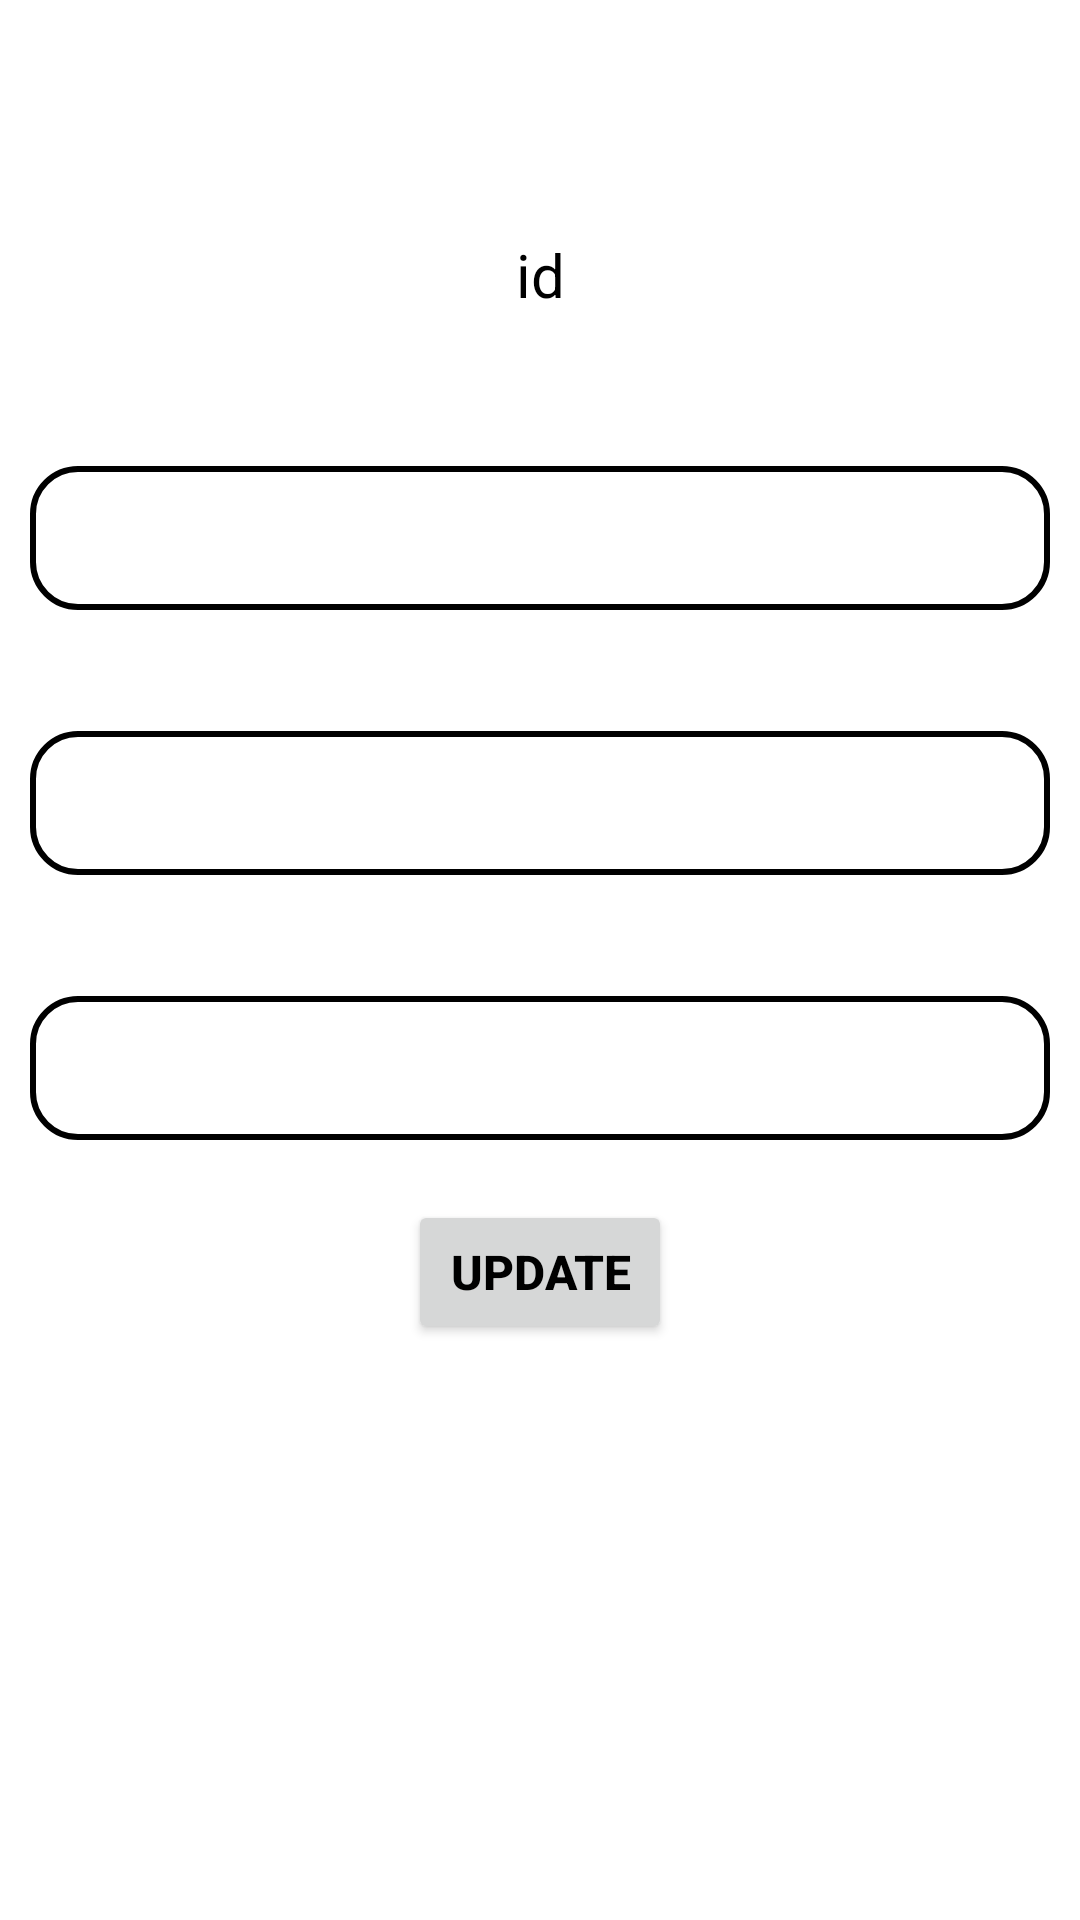

Reconstruct the res/layout file that produces this screen, plus the resources it refers to.
<!-- AndroidManifest.xml: application theme Theme.TaskMangementModule -->
<!-- res/layout/activity_updateuser.xml -->
<?xml version="1.0" encoding="utf-8"?>
<LinearLayout xmlns:android="http://schemas.android.com/apk/res/android"
    xmlns:app="http://schemas.android.com/apk/res-auto"
    xmlns:tools="http://schemas.android.com/tools"
    android:layout_width="match_parent"
    android:layout_height="match_parent"
    android:background="@drawable/bg1"
    android:orientation="vertical"
    tools:context=".updateproject">

    <TextView
        android:layout_width="wrap_content"
        android:layout_height="wrap_content"
        android:text="UPDATE USER"
        android:layout_gravity="center"
        android:textColor="#fff"
        android:textStyle="bold"
        android:textSize="32sp"
        android:layout_marginTop="25dp"
        />
    <TextView
        android:id="@+id/updateuserid"
        android:layout_width="match_parent"
        android:layout_height="wrap_content"
        android:text="id"
        android:textSize="20sp"
        android:layout_gravity="center"
        android:textColor="@color/black"
        android:layout_marginTop="10dp"
        android:gravity="center_horizontal"/>
    <TextView
        android:id="@+id/textprojectname"
        android:layout_width="match_parent"
        android:layout_height="wrap_content"
        android:layout_marginStart="20dp"
        android:layout_marginEnd="20dp"
        android:layout_marginTop="20dp"
        android:text="User Name"
        android:textColor="#fff"
        android:textSize="15sp" />

    <EditText
        android:id="@+id/updateusername"
        android:layout_width="match_parent"
        android:layout_height="wrap_content"
        android:layout_margin="10dp"
        android:ems="10"
        android:background="@drawable/background"
        android:minHeight="48dp"
        android:paddingStart="10dp"
        android:paddingEnd="10dp"
        tools:ignore="SpeakableTextPresentCheck" />

    <TextView
        android:id="@+id/textleader"
        android:layout_width="match_parent"
        android:layout_height="wrap_content"
        android:layout_marginStart="20dp"
        android:layout_marginEnd="20dp"
        android:text="User Email"
        android:textColor="#fff"
        android:textSize="15sp" />

    <EditText
        android:id="@+id/updateuseremail"
        android:layout_width="match_parent"
        android:layout_height="wrap_content"
        android:layout_margin="10dp"
        android:background="@drawable/background"
        android:ems="10"
        android:minHeight="48dp"
        android:paddingStart="10dp"
        android:paddingEnd="10dp"
        tools:ignore="SpeakableTextPresentCheck" />

    <TextView
        android:id="@+id/textmember"
        android:layout_width="match_parent"
        android:layout_height="wrap_content"
        android:layout_marginStart="20dp"
        android:layout_marginEnd="20dp"
        android:text="User Contact"
        android:textColor="#fff"
        android:textSize="15sp" />

    <EditText
        android:id="@+id/updateusercontact"
        android:layout_width="match_parent"
        android:layout_height="wrap_content"
        android:layout_margin="10dp"
        android:ems="10"
        android:background="@drawable/background"
        android:minHeight="48dp"
        android:paddingStart="10dp"
        android:paddingEnd="10dp"
        tools:ignore="SpeakableTextPresentCheck" />



    <Button
        android:id="@+id/updateuserbtn"
        android:layout_width="wrap_content"
        android:layout_height="wrap_content"
        android:layout_gravity="center"
        android:text="Update"
        android:textSize="16sp"
        android:textColor="@color/black"
        android:layout_marginTop="10dp"
        android:textStyle="bold" />



</LinearLayout>
<!-- resources referenced by this layout -->
<resources>
  <!-- drawable background (drawable) -->
  <?xml version="1.0" encoding="utf-8"?>
  <shape xmlns:android="http://schemas.android.com/apk/res/android"
      android:shape="rectangle">
      <solid android:color="@color/white"/>
      <corners android:radius="15dp"/>
      <stroke android:width="2dp" android:color="@color/black"/>
  
  </shape>
  <style name="Theme.TaskMangementModule" parent="Theme.MaterialComponents.DayNight.NoActionBar">
          
          <item name="colorPrimary">#1976D2</item>
          <item name="colorPrimaryVariant">#0F0F0F</item>
          <item name="colorOnPrimary">@color/white</item>
          
          <item name="colorSecondary">@color/teal_200</item>
          <item name="colorSecondaryVariant">@color/teal_700</item>
          <item name="colorOnSecondary">@color/black</item>
          
          <item name="android:statusBarColor" tools:targetApi="l">?attr/colorPrimaryVariant</item>
          
      </style>
  <!-- not gathered from this repository: default colours our renderer supplied (Android Studio template values) -->
  <color name="teal_200">#FF03DAC5</color>
  <color name="teal_700">#FF018786</color>
  <color name="black">#FF000000</color>
  <color name="white">#FFFFFFFF</color>
</resources>
